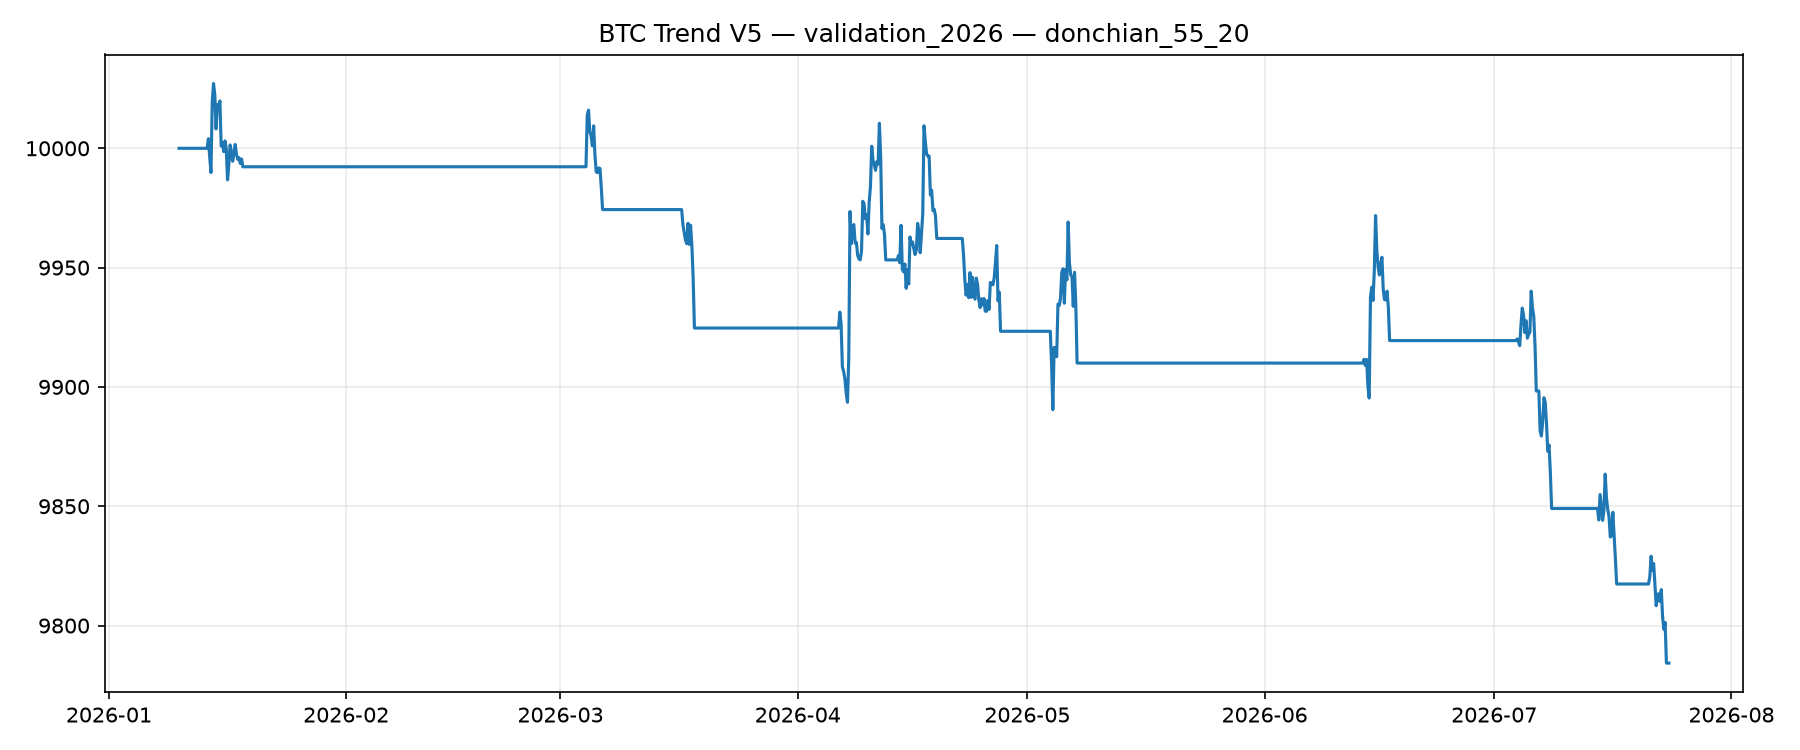

The file beside this chart, header and first rows:
datetime, equity
2026-01-10 04:00:00+00:00, 10000
2026-01-10 08:00:00+00:00, 10000
2026-01-10 12:00:00+00:00, 10000
2026-01-10 16:00:00+00:00, 10000
2026-01-10 20:00:00+00:00, 10000
2026-01-11 00:00:00+00:00, 10000
2026-01-11 04:00:00+00:00, 10000
2026-01-11 08:00:00+00:00, 10000
2026-01-11 12:00:00+00:00, 10000
2026-01-11 16:00:00+00:00, 10000
2026-01-11 20:00:00+00:00, 10000
2026-01-12 00:00:00+00:00, 10000
2026-01-12 04:00:00+00:00, 10000
2026-01-12 08:00:00+00:00, 10000
2026-01-12 12:00:00+00:00, 10000
2026-01-12 16:00:00+00:00, 10000
2026-01-12 20:00:00+00:00, 10000
2026-01-13 00:00:00+00:00, 10000
2026-01-13 04:00:00+00:00, 10000
2026-01-13 08:00:00+00:00, 10000
2026-01-13 12:00:00+00:00, 10000
2026-01-13 16:00:00+00:00, 10000
2026-01-13 20:00:00+00:00, 10000
2026-01-14 00:00:00+00:00, 10004
2026-01-14 04:00:00+00:00, 9996
2026-01-14 08:00:00+00:00, 9990
2026-01-14 12:00:00+00:00, 10020
2026-01-14 16:00:00+00:00, 10027
2026-01-14 20:00:00+00:00, 10023
2026-01-15 00:00:00+00:00, 10008
2026-01-15 04:00:00+00:00, 10018
2026-01-15 08:00:00+00:00, 10017
2026-01-15 12:00:00+00:00, 10020
2026-01-15 16:00:00+00:00, 10001
2026-01-15 20:00:00+00:00, 10002
2026-01-16 00:00:00+00:00, 9999
2026-01-16 04:00:00+00:00, 10003
2026-01-16 08:00:00+00:00, 10000
2026-01-16 12:00:00+00:00, 9987
2026-01-16 16:00:00+00:00, 9993
2026-01-16 20:00:00+00:00, 10001
2026-01-17 00:00:00+00:00, 9999
2026-01-17 04:00:00+00:00, 9995
2026-01-17 08:00:00+00:00, 9998
2026-01-17 12:00:00+00:00, 10002
2026-01-17 16:00:00+00:00, 9997
2026-01-17 20:00:00+00:00, 9995
2026-01-18 00:00:00+00:00, 9996
2026-01-18 04:00:00+00:00, 9994
2026-01-18 08:00:00+00:00, 9996
2026-01-18 12:00:00+00:00, 9992
2026-01-18 16:00:00+00:00, 9992
2026-01-18 20:00:00+00:00, 9992
2026-01-19 00:00:00+00:00, 9992
2026-01-19 04:00:00+00:00, 9992
2026-01-19 08:00:00+00:00, 9992
2026-01-19 12:00:00+00:00, 9992
2026-01-19 16:00:00+00:00, 9992
2026-01-19 20:00:00+00:00, 9992
2026-01-20 00:00:00+00:00, 9992
... 1,109 more rows
